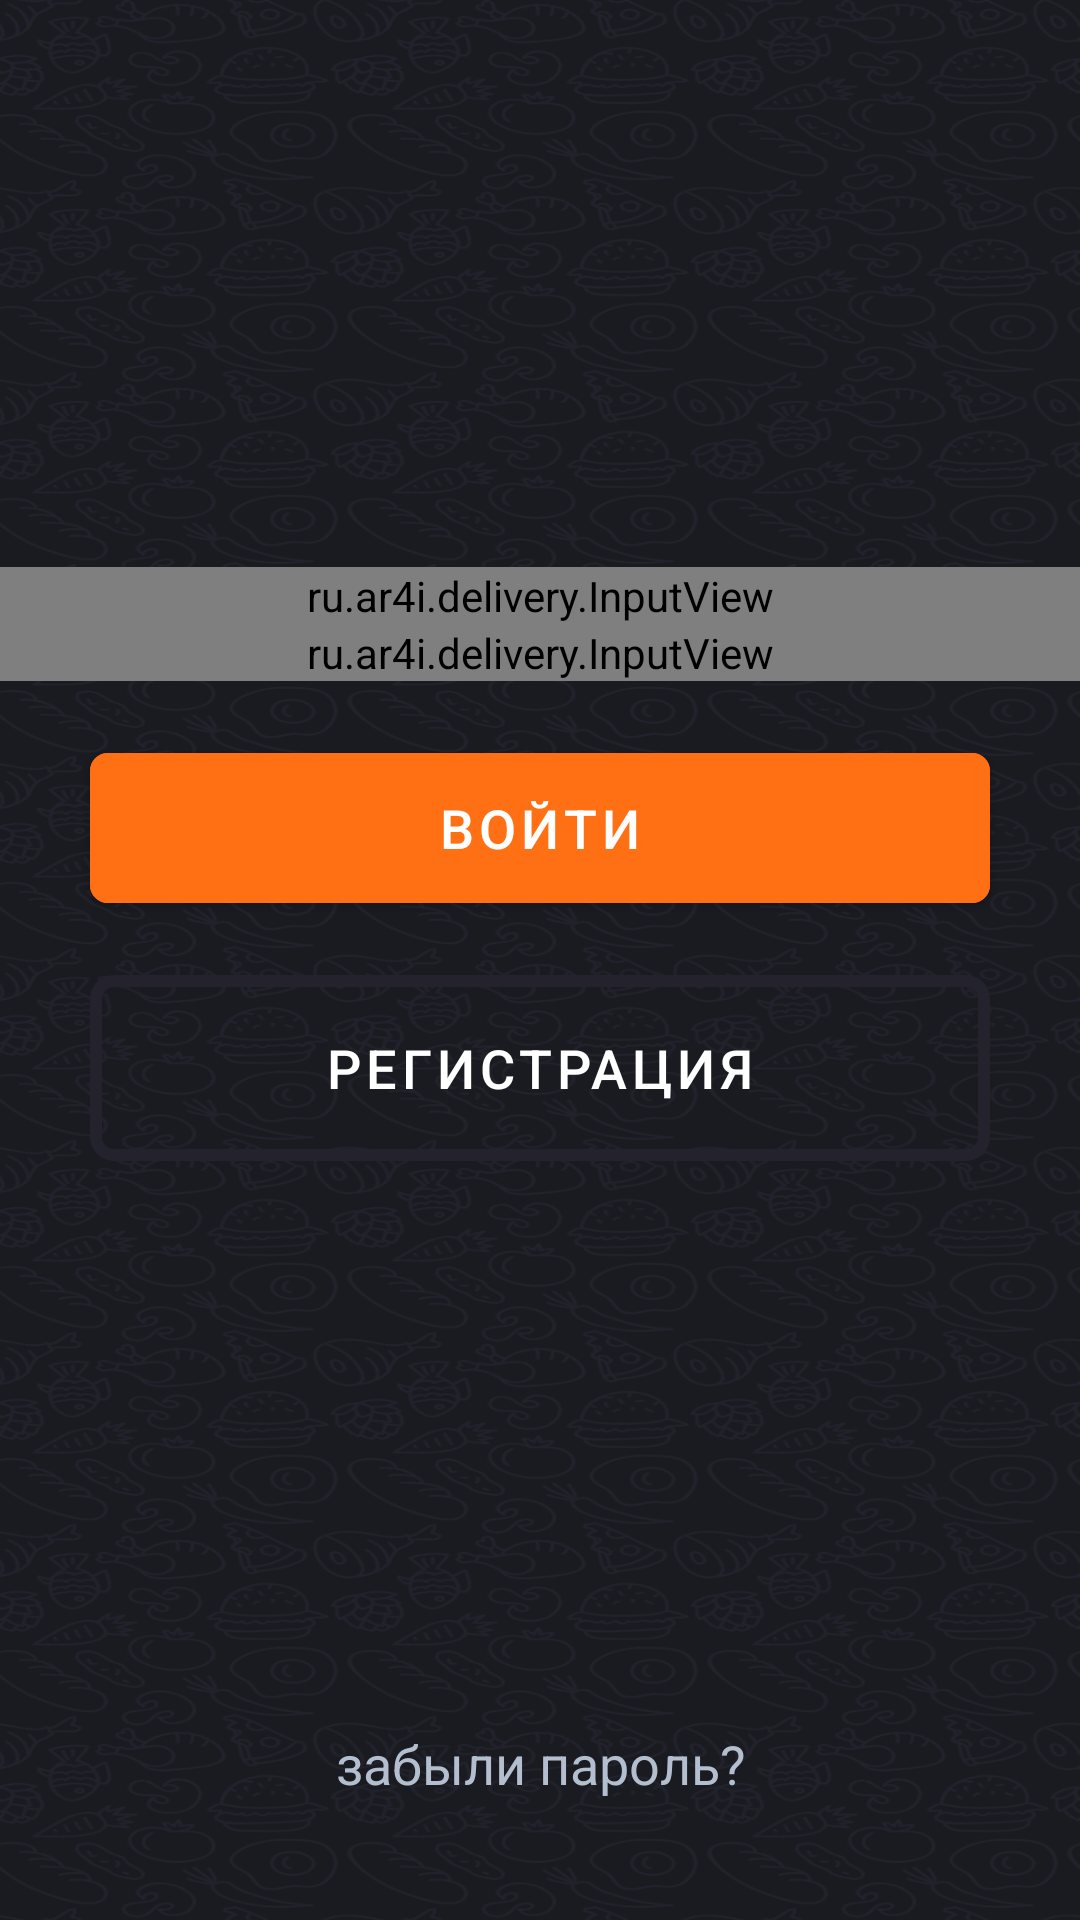

Android layout source for this screen:
<!-- AndroidManifest.xml: application theme AppTheme -->
<!-- res/layout/fragment_sign_in.xml -->
<?xml version="1.0" encoding="utf-8"?>
<ScrollView xmlns:android="http://schemas.android.com/apk/res/android"
    xmlns:app="http://schemas.android.com/apk/res-auto"
    android:layout_width="match_parent"
    android:layout_height="match_parent"
    android:background="@drawable/background"
    android:fillViewport="true"
    android:orientation="vertical">

    <androidx.constraintlayout.widget.ConstraintLayout
        android:layout_width="match_parent"
        android:layout_height="wrap_content">

        <LinearLayout
            android:id="@+id/linearLayout"
            android:layout_width="match_parent"
            android:layout_height="wrap_content"
            android:layout_marginTop="@dimen/margin_56"
            android:layout_marginBottom="@dimen/margin_56"
            android:orientation="vertical"
            app:layout_constraintBottom_toTopOf="@+id/tvForgotPassword"
            app:layout_constraintEnd_toEndOf="parent"
            app:layout_constraintStart_toStartOf="parent"
            app:layout_constraintTop_toTopOf="parent">

            <ru.ar4i.delivery.InputView
                android:id="@+id/ivEmail"
                android:layout_width="match_parent"
                android:layout_height="wrap_content" />

            <ru.ar4i.delivery.InputView
                android:id="@+id/ivPassword"
                android:layout_width="match_parent"
                android:layout_height="wrap_content" />

            <com.google.android.material.button.MaterialButton
                android:id="@+id/btnEnter"
                android:layout_width="match_parent"
                android:layout_height="@dimen/height_62"
                android:layout_marginStart="@dimen/margin_30"
                android:layout_marginTop="@dimen/margin_18"
                android:layout_marginEnd="@dimen/margin_30"
                android:backgroundTint="@color/button"
                android:text="@string/sign_in_enter"
                android:textSize="@dimen/text_size_18"
                app:cornerRadius="@dimen/radius_6" />

            <com.google.android.material.button.MaterialButton
                android:layout_width="match_parent"
                android:layout_height="@dimen/height_62"
                android:layout_marginStart="@dimen/margin_30"
                android:layout_marginTop="@dimen/margin_18"
                android:layout_marginEnd="@dimen/margin_30"
                android:background="@drawable/button_background"
                android:text="@string/sign_in_to_sign_up"
                android:textSize="@dimen/text_size_18"
                app:cornerRadius="@dimen/radius_6" />
        </LinearLayout>


        <TextView
            android:id="@+id/tvForgotPassword"
            android:layout_width="match_parent"
            android:layout_height="wrap_content"
            android:layout_marginBottom="@dimen/margin_40"
            android:gravity="center"
            android:text="@string/sign_in_forgot_password"
            android:textColor="@color/grey"
            android:textSize="@dimen/text_size_18"
            app:layout_constraintBottom_toBottomOf="parent"
            app:layout_constraintEnd_toEndOf="parent"
            app:layout_constraintStart_toStartOf="parent" />

    </androidx.constraintlayout.widget.ConstraintLayout>
</ScrollView>
<!-- resources referenced by this layout -->
<resources>
  <color name="grey">#B3BFCF</color>
  <dimen name="height_62">62dp</dimen>
  <dimen name="margin_18">18dp</dimen>
  <dimen name="margin_30">30dp</dimen>
  <dimen name="margin_40">40dp</dimen>
  <dimen name="margin_56">56dp</dimen>
  <dimen name="radius_6">6dp</dimen>
  <dimen name="text_size_18">18sp</dimen>
  <!-- drawable background: png bitmap (drawable-hdpi, 438553 bytes) -->
  <!-- drawable button_background (drawable) -->
  <shape xmlns:android="http://schemas.android.com/apk/res/android"
      android:shape="rectangle">
      <solid android:color="@color/transparent" />
  
      <stroke
          android:width="4dp"
          android:color="@color/white" />
      <corners android:radius="@dimen/radius_6" />
  </shape>
  <string name="sign_in_enter">Войти</string>
  <string name="sign_in_forgot_password">забыли пароль?</string>
  
      //SignUpFragment
  <string name="sign_in_to_sign_up">Регистрация</string>
  <style name="AppTheme" parent="Theme.MaterialComponents.DayNight.NoActionBar.Bridge">
          <item name="colorPrimary">@color/black_dark</item>
          <item name="colorPrimaryDark">@color/black_dark</item>
          <item name="colorAccent">@color/orange</item>
          <item name="android:statusBarColor">@color/black_dark</item>
      </style>
  <color name="transparent">#00FFFFFF</color>
  <color name="white">#FFFFFF</color>
  <color name="black_dark">#24222C</color>
  <color name="orange">#FF6F14</color>
</resources>
